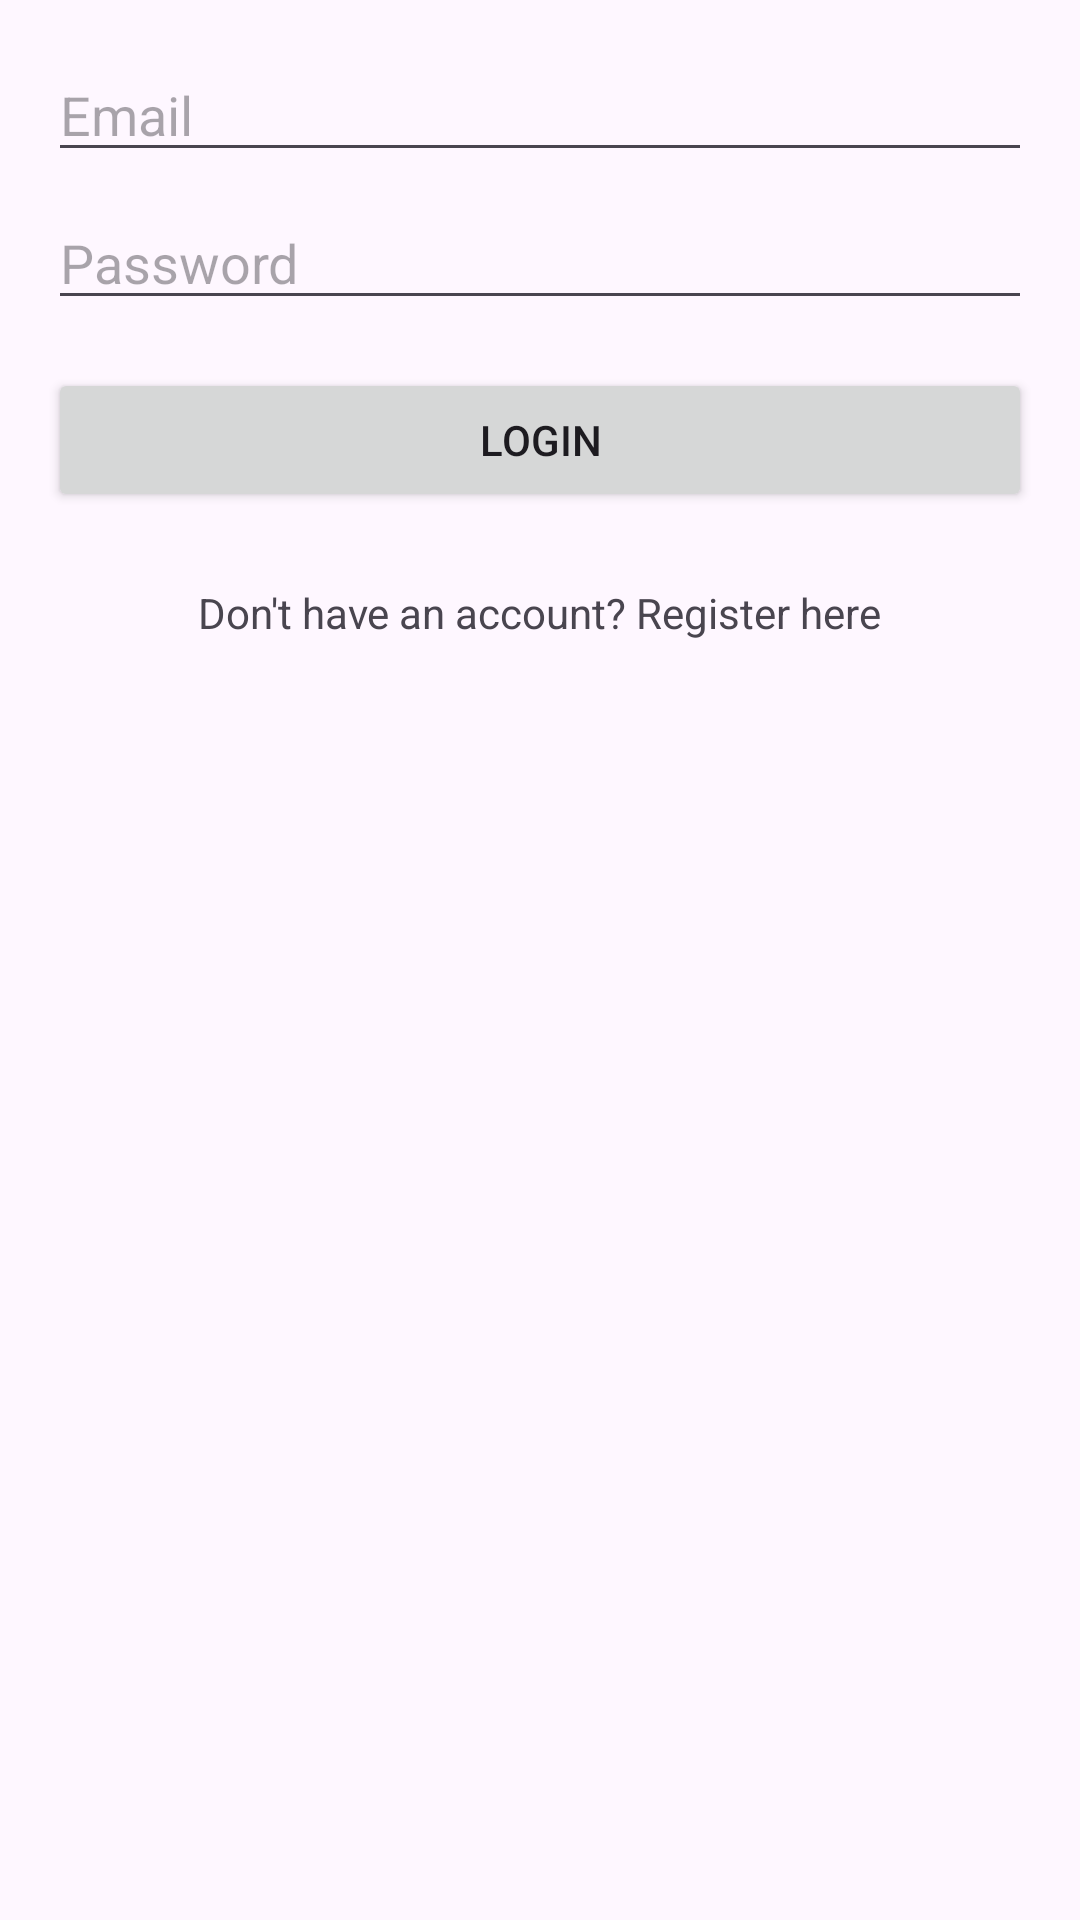

Reconstruct the res/layout file that produces this screen, plus the resources it refers to.
<!-- AndroidManifest.xml: application theme Theme.RecipeApplication -->
<!-- res/layout/activity_login.xml -->
<?xml version="1.0" encoding="utf-8"?>

<LinearLayout
    xmlns:android="http://schemas.android.com/apk/res/android"
    android:layout_width="match_parent"
    android:layout_height="match_parent"
    android:orientation="vertical"
    android:padding="16dp">

    <EditText
        android:id="@+id/etEmail"
        android:layout_width="match_parent"
        android:layout_height="wrap_content"
        android:hint="Email"
        android:inputType="textEmailAddress"/>

    <EditText
        android:id="@+id/etPassword"
        android:layout_width="match_parent"
        android:layout_height="wrap_content"
        android:hint="Password"
        android:inputType="textPassword"
        android:layout_marginTop="8dp"/>

    <Button
        android:id="@+id/btnLogin"
        android:layout_width="match_parent"
        android:layout_height="wrap_content"
        android:text="Login"
        android:layout_marginTop="16dp"/>

    <TextView
        android:id="@+id/tvRegister"
        android:layout_width="wrap_content"
        android:layout_height="wrap_content"
        android:text="Don't have an account? Register here"
        android:textAlignment="center"
        android:layout_marginTop="24dp"
        android:layout_gravity="center_horizontal"/>

</LinearLayout>
<!-- resources referenced by this layout -->
<resources>
  <style name="Theme.RecipeApplication" parent="Base.Theme.RecipeApplication" />
  <style name="Base.Theme.RecipeApplication" parent="Theme.Material3.DayNight.NoActionBar">
          
          
      </style>
</resources>
